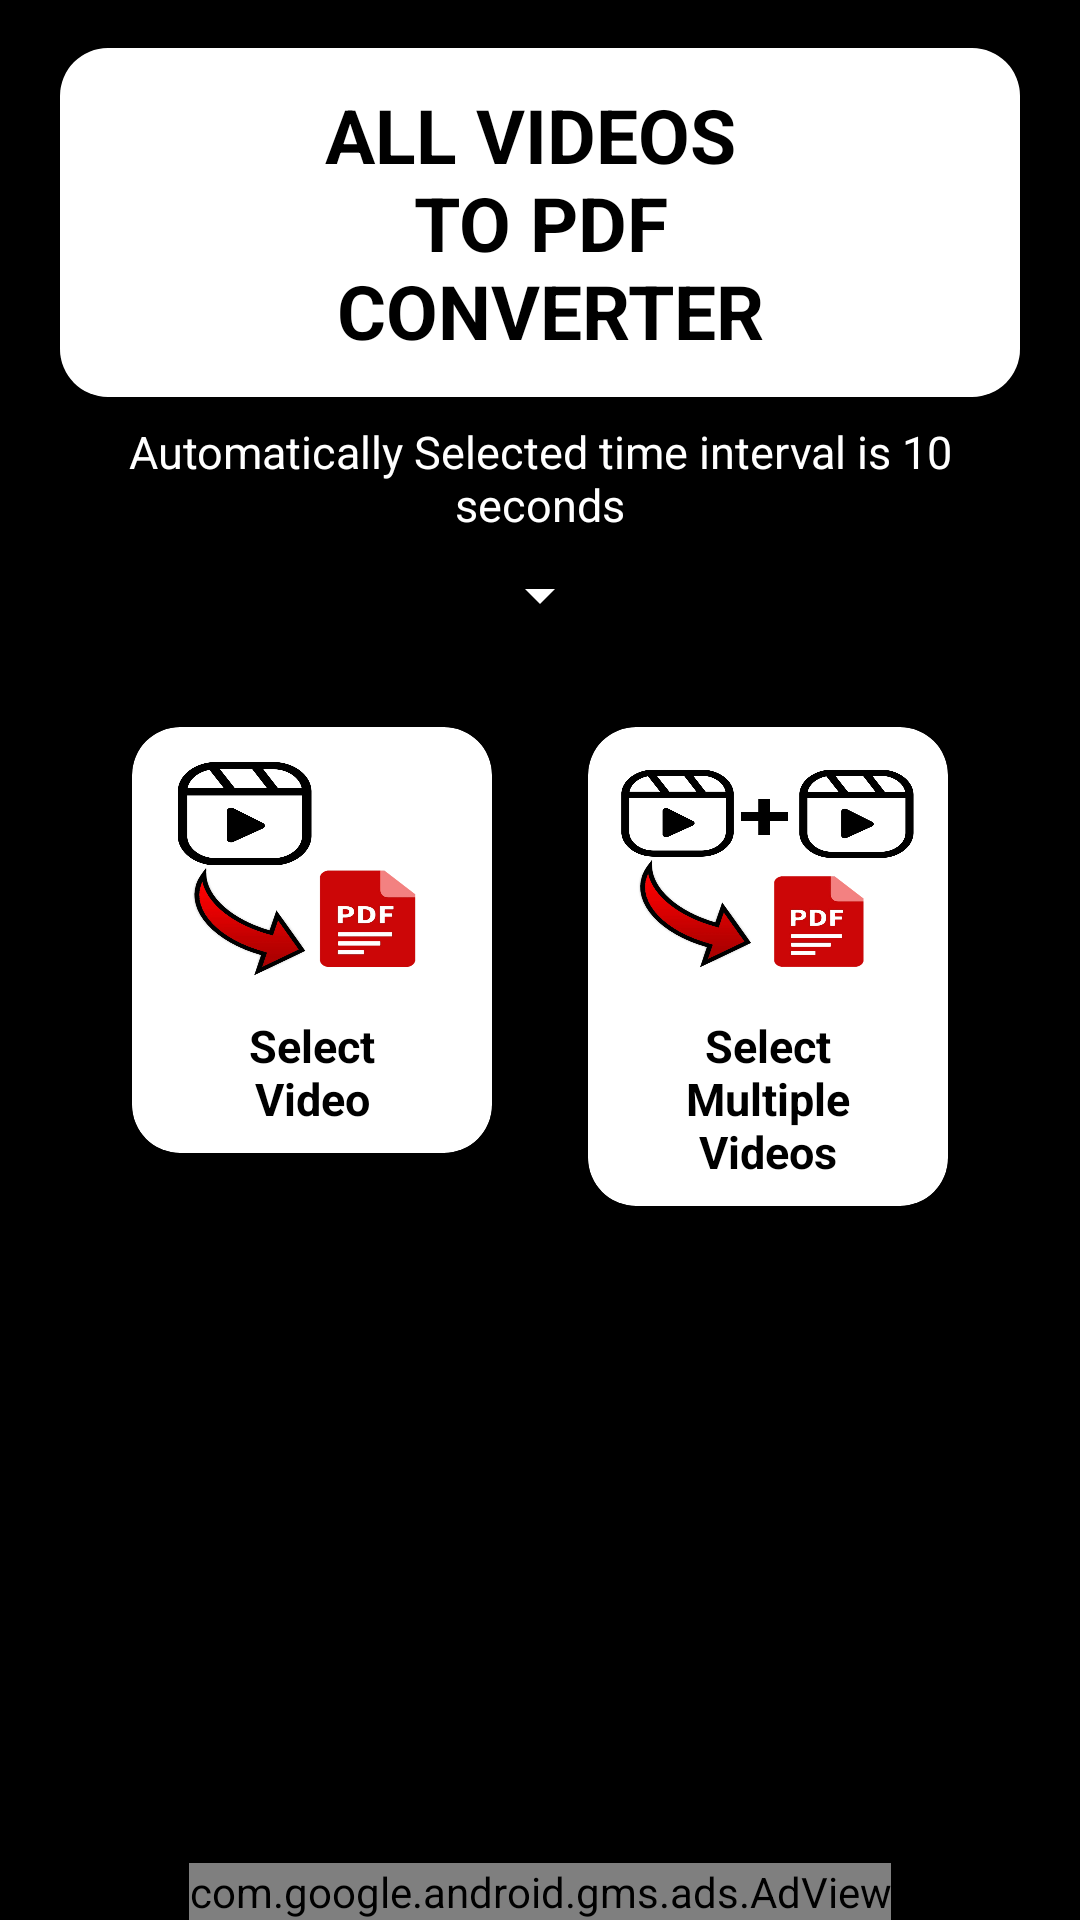

The Android layout XML behind this screen, and the referenced resources:
<!-- AndroidManifest.xml: application theme Theme.AllVideosToPDFConverter -->
<!-- res/layout/fragment_home.xml -->
<?xml version="1.0" encoding="utf-8"?>
<androidx.constraintlayout.widget.ConstraintLayout
    xmlns:android="http://schemas.android.com/apk/res/android"
    xmlns:app="http://schemas.android.com/apk/res-auto"
    xmlns:tools="http://schemas.android.com/tools"
    android:layout_width="match_parent"
    android:layout_height="match_parent"
    android:background="@color/black"
    tools:context="com.mohdmustaqeem3040.allvideostopdfconverter.Fragment.HomeFragment">

    
    <androidx.cardview.widget.CardView
        android:id="@+id/cardView"
        android:layout_width="0dp"
        android:layout_height="wrap_content"
        android:layout_marginStart="@dimen/margin_large"
        android:layout_marginEnd="@dimen/margin_large"
        android:layout_marginTop="@dimen/margin_medium"
        android:elevation="7dp"
        app:cardCornerRadius="@dimen/card_corner_radius"
        app:layout_constraintStart_toStartOf="parent"
        app:layout_constraintEnd_toEndOf="parent"
        app:layout_constraintTop_toTopOf="parent">

        <TextView
            android:id="@+id/texthome"
            android:layout_width="match_parent"
            android:layout_height="wrap_content"
            android:background="@color/white"
            android:padding="@dimen/padding_medium"
            android:text="@string/all_videos_nto_pdf_n_converter"
            android:textAlignment="center"
            android:textColor="@color/black"
            android:textSize="@dimen/text_size_large"
            android:textStyle="bold" />
    </androidx.cardview.widget.CardView>

    
    <LinearLayout
        android:id="@+id/mainelement"
        android:layout_width="0dp"
        android:layout_height="wrap_content"
        android:layout_marginTop="@dimen/margin_small"
        android:layout_marginHorizontal="@dimen/margin_large"
        android:gravity="center"
        android:orientation="vertical"
        app:layout_constraintStart_toStartOf="parent"
        app:layout_constraintEnd_toEndOf="parent"
        app:layout_constraintTop_toBottomOf="@+id/cardView">

        
        <TextView
            android:id="@+id/tester"
            android:layout_width="match_parent"
            android:layout_height="wrap_content"
            android:text="@string/automatically_selected_time_interval_is_10_seconds"
            android:textAlignment="center"
            android:textColor="@color/white"
            android:textSize="@dimen/text_size_medium" />

        
        <Spinner
            android:id="@+id/timeIntervalSpinner"
            android:layout_width="wrap_content"
            android:layout_height="wrap_content"
            android:layout_margin="@dimen/margin_small"
            android:backgroundTint="@color/white" />

        
        <LinearLayout
            android:id="@+id/layer"
            android:layout_width="match_parent"
            android:layout_height="wrap_content"
            android:orientation="horizontal"
            android:layout_margin="@dimen/margin_small">

            
            <androidx.cardview.widget.CardView
                android:id="@+id/select"
                android:layout_width="0dp"
                android:layout_height="wrap_content"
                android:layout_margin="@dimen/margin_medium"
                android:layout_weight="1"
                app:cardBackgroundColor="@color/white"
                app:cardCornerRadius="@dimen/card_corner_radius"
                app:cardElevation="7dp">

                <LinearLayout
                    android:layout_width="match_parent"
                    android:layout_height="match_parent"
                    android:orientation="vertical"
                    android:gravity="center"
                    android:padding="@dimen/padding_small">

                    <ImageView
                        android:layout_width="match_parent"
                        android:layout_height="@dimen/image_height"
                        android:layout_marginBottom="@dimen/margin_small"
                        android:background="@drawable/single" />

                    <TextView
                        android:layout_width="match_parent"
                        android:layout_height="wrap_content"
                        android:text="@string/select_nvideo"
                        android:textAlignment="center"
                        android:textColor="@color/black"
                        android:textSize="@dimen/text_size_medium"
                        android:textStyle="bold" />
                </LinearLayout>
            </androidx.cardview.widget.CardView>

            
            <androidx.cardview.widget.CardView
                android:id="@+id/multiple"
                android:layout_width="0dp"
                android:layout_height="wrap_content"
                android:layout_margin="@dimen/margin_medium"
                android:layout_weight="1"
                app:cardBackgroundColor="@color/white"
                app:cardCornerRadius="@dimen/card_corner_radius"
                app:cardElevation="7dp">

                <LinearLayout
                    android:layout_width="match_parent"
                    android:layout_height="match_parent"
                    android:orientation="vertical"
                    android:gravity="center"
                    android:padding="@dimen/padding_small">

                    <ImageView
                        android:layout_width="match_parent"
                        android:layout_height="@dimen/image_height"
                        android:layout_marginBottom="@dimen/margin_small"
                        android:background="@drawable/multiple" />

                    <TextView
                        android:layout_width="match_parent"
                        android:layout_height="wrap_content"
                        android:text="@string/select_nmultiple_videos"
                        android:textAlignment="center"
                        android:textColor="@color/black"
                        android:textSize="@dimen/text_size_medium"
                        android:textStyle="bold" />
                </LinearLayout>
            </androidx.cardview.widget.CardView>
        </LinearLayout>
    </LinearLayout>

    
    <ProgressBar
        android:id="@+id/progressloading"
        android:layout_width="300dp"
        android:layout_height="100dp"
        android:visibility="gone"
        app:layout_constraintBottom_toBottomOf="parent"
        app:layout_constraintEnd_toEndOf="parent"
        app:layout_constraintHorizontal_bias="0.5"
        app:layout_constraintStart_toStartOf="parent"
        app:layout_constraintTop_toTopOf="parent" />

    
    <com.google.android.gms.ads.AdView
        android:id="@+id/adView"
        android:layout_width="wrap_content"
        android:layout_height="wrap_content"
        app:layout_constraintBottom_toBottomOf="parent"
        app:layout_constraintEnd_toEndOf="parent"
        app:layout_constraintStart_toStartOf="parent"
        app:adSize="MEDIUM_RECTANGLE"
        app:adUnitId="ca-app-pub-5242787336207828/2255634846" />
</androidx.constraintlayout.widget.ConstraintLayout>
<!-- resources referenced by this layout -->
<resources>
  <color name="black">#FF000000</color>
  <color name="white">#FFFFFFFF</color>
  <dimen name="card_corner_radius">16dp</dimen>
  <dimen name="image_height">80dp</dimen>
  <dimen name="margin_large">20dp</dimen>
  <dimen name="margin_medium">16dp</dimen>
  <dimen name="margin_small">8dp</dimen>
  <dimen name="padding_medium">12dp</dimen>
  <dimen name="padding_small">8dp</dimen>
  <dimen name="text_size_large">25sp</dimen>
  <dimen name="text_size_medium">15sp</dimen>
  <!-- drawable multiple: jpg bitmap (drawable, 275734 bytes) -->
  <!-- drawable single: jpg bitmap (drawable, 241879 bytes) -->
  <string name="all_videos_nto_pdf_n_converter">ALL VIDEOS \nTO PDF\n CONVERTER</string>
  <string name="automatically_selected_time_interval_is_10_seconds">Automatically Selected time interval is 10 seconds</string>
  <string name="select_nmultiple_videos">Select\nMultiple Videos</string>
  <string name="select_nvideo">Select\nVideo</string>
  <style name="Theme.AllVideosToPDFConverter" parent="Base.Theme.AllVideosToPDFConverter" />
  <style name="Base.Theme.AllVideosToPDFConverter" parent="Theme.Material3.Dark.NoActionBar">
          
          
      </style>
</resources>
